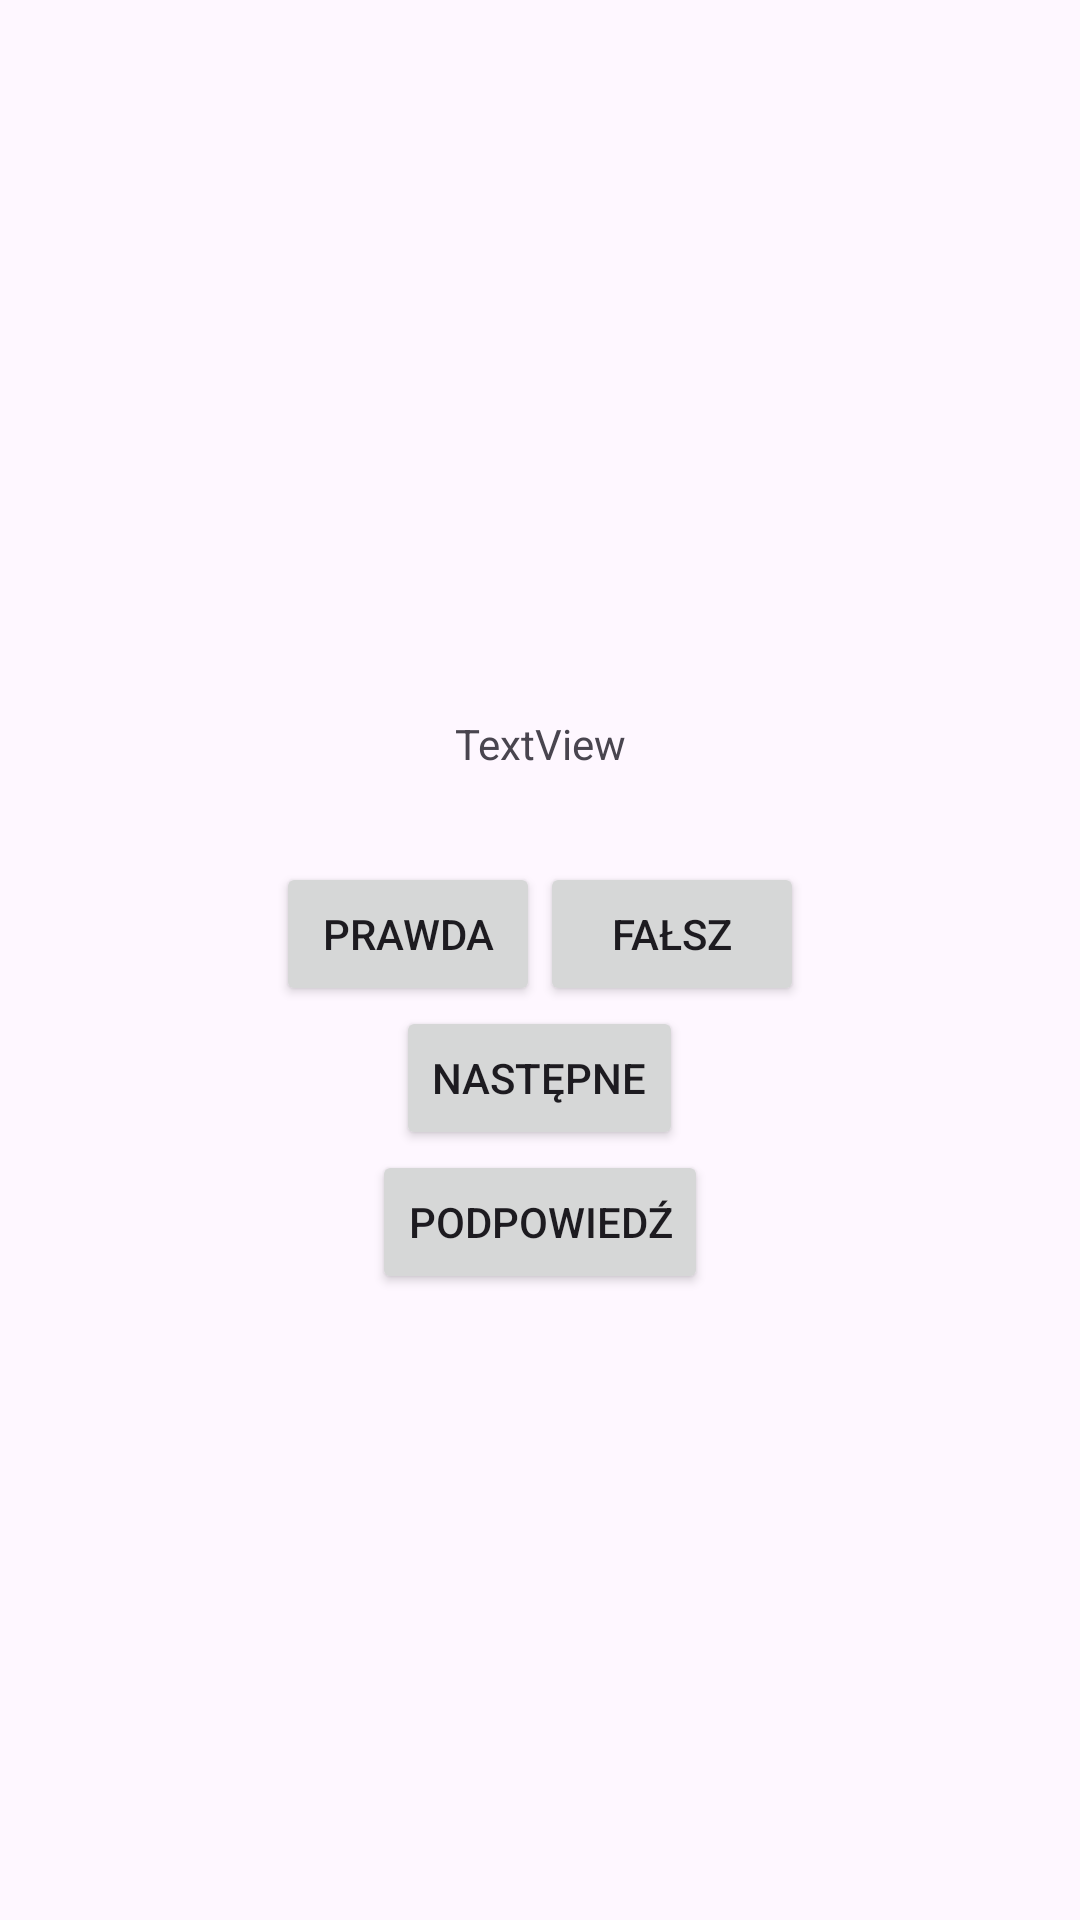

Layout XML and referenced resources for this Android screen:
<!-- AndroidManifest.xml: application theme Theme.QuizJava -->
<!-- res/layout/activity_main.xml -->
<?xml version="1.0" encoding="utf-8"?>
<LinearLayout xmlns:android="http://schemas.android.com/apk/res/android"
        android:orientation="vertical"
        android:gravity="center"
        android:layout_width="match_parent"
        android:layout_height="match_parent">

    <TextView
            android:text="TextView"
            android:layout_width="match_parent"
            android:layout_height="wrap_content"
            android:id="@+id/question_text_view"
            android:padding="30dp"
            android:gravity="center" />

    <LinearLayout
            android:orientation="horizontal"
            android:layout_width="match_parent"
            android:layout_height="wrap_content"
            android:gravity="center">

        <Button
                android:text="@string/button_true"
                android:layout_width="wrap_content"
                android:layout_height="wrap_content"
                android:id="@+id/true_button" />

        <Button
                android:text="@string/button_false"
                android:layout_width="wrap_content"
                android:layout_height="wrap_content"
                android:id="@+id/false_button" />
    </LinearLayout>

    <Button
            android:text="@string/button_next"
            android:layout_width="wrap_content"
            android:layout_height="wrap_content"
            android:id="@+id/next_button" />

    <Button
            android:text="@string/button_prompt"
            android:layout_width="wrap_content"
            android:layout_height="wrap_content"
            android:id="@+id/prompt_button" />

</LinearLayout>
<!-- resources referenced by this layout -->
<resources>
  <string name="button_false">Fałsz</string>
  <string name="button_next">Następne</string>
  <string name="button_prompt">Podpowiedź</string>
  <string name="button_true">Prawda</string>
  <style name="Theme.QuizJava" parent="Base.Theme.QuizJava" />
  <style name="Base.Theme.QuizJava" parent="Theme.Material3.DayNight.NoActionBar">
          
          
      </style>
</resources>
